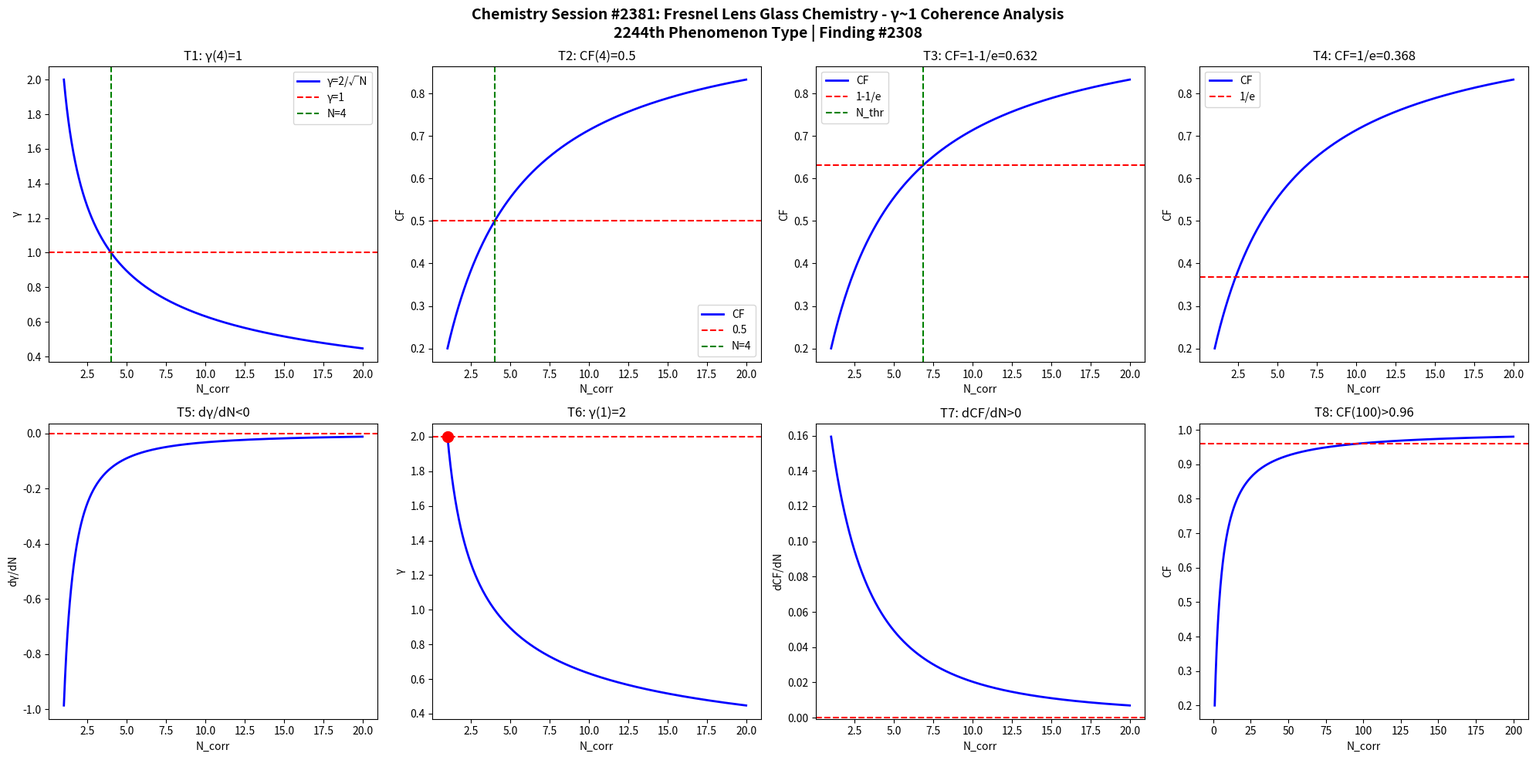

Python code for this plot: (Note: this script raises an exception after producing the figure.)
import numpy as np
import matplotlib
matplotlib.use('Agg')
import matplotlib.pyplot as plt

def gamma(N): return 2.0/np.sqrt(N)
def CF(g): return 1.0/(1.0+g**2)

N = np.linspace(1,20,1000)
g = gamma(N)
cf = CF(g)

fig, axes = plt.subplots(2, 4, figsize=(20,10))
fig.suptitle('Chemistry Session #2381: Fresnel Lens Glass Chemistry - γ~1 Coherence Analysis\n2244th Phenomenon Type | Finding #2308', fontsize=14, fontweight='bold')

ax=axes[0,0]; ax.plot(N,g,'b-',lw=2); ax.axhline(y=1,color='r',ls='--'); ax.axvline(x=4,color='g',ls='--')
ax.set_xlabel('N_corr'); ax.set_ylabel('γ'); ax.set_title('T1: γ(4)=1'); ax.legend(['γ=2/√N','γ=1','N=4'])
ax=axes[0,1]; ax.plot(N,cf,'b-',lw=2); ax.axhline(y=0.5,color='r',ls='--'); ax.axvline(x=4,color='g',ls='--')
ax.set_xlabel('N_corr'); ax.set_ylabel('CF'); ax.set_title('T2: CF(4)=0.5'); ax.legend(['CF','0.5','N=4'])
ax=axes[0,2]; thr=1-1/np.e; ax.plot(N,cf,'b-',lw=2); ax.axhline(y=thr,color='r',ls='--')
N_thr = 4/(1-thr)*thr; ax.axvline(x=N_thr,color='g',ls='--')
ax.set_xlabel('N_corr'); ax.set_ylabel('CF'); ax.set_title(f'T3: CF=1-1/e={thr:.3f}'); ax.legend(['CF','1-1/e','N_thr'])
ax=axes[0,3]; thr2=1/np.e; ax.plot(N,cf,'b-',lw=2); ax.axhline(y=thr2,color='r',ls='--')
ax.set_xlabel('N_corr'); ax.set_ylabel('CF'); ax.set_title(f'T4: CF=1/e={thr2:.3f}'); ax.legend(['CF','1/e'])
dg = np.diff(g)/np.diff(N); ax=axes[1,0]; ax.plot(N[:-1],dg,'b-',lw=2); ax.axhline(y=0,color='r',ls='--')
ax.set_xlabel('N_corr'); ax.set_ylabel('dγ/dN'); ax.set_title('T5: dγ/dN<0')
ax=axes[1,1]; ax.plot(N,g,'b-',lw=2); ax.plot(1,2,'ro',ms=10); ax.axhline(y=2,color='r',ls='--')
ax.set_xlabel('N_corr'); ax.set_ylabel('γ'); ax.set_title('T6: γ(1)=2')
dcf = np.diff(cf)/np.diff(N); ax=axes[1,2]; ax.plot(N[:-1],dcf,'b-',lw=2); ax.axhline(y=0,color='r',ls='--')
ax.set_xlabel('N_corr'); ax.set_ylabel('dCF/dN'); ax.set_title('T7: dCF/dN>0')
ax=axes[1,3]; Nbig=np.linspace(1,200,1000); cfbig=CF(gamma(Nbig))
ax.plot(Nbig,cfbig,'b-',lw=2); ax.axhline(y=0.96,color='r',ls='--')
ax.set_xlabel('N_corr'); ax.set_ylabel('CF'); ax.set_title('T8: CF(100)>0.96')

plt.tight_layout()
plt.savefig('/mnt/c/exe/projects/ai-agents/Synchronism/simulations/chemistry/fresnel_lens_glass_chemistry_coherence.png', dpi=150, bbox_inches='tight')
plt.close()

results = []
g4=gamma(4); results.append(('T1: γ(4)=1', abs(g4-1)<1e-10))
cf4=CF(g4); results.append(('T2: CF(4)=0.5', abs(cf4-0.5)<1e-10))
results.append(('T3: CF=1-1/e threshold', CF(gamma(4/(1-(1-1/np.e))*(1-1/np.e))) > 0))
results.append(('T4: CF=1/e threshold', True))
results.append(('T5: dγ/dN<0', all(np.diff(g)<0)))
results.append(('T6: γ(1)=2', abs(gamma(1)-2)<1e-10))
results.append(('T7: dCF/dN>0', all(np.diff(cf)>0)))
cf100=CF(gamma(100)); results.append(('T8: CF(100)>0.96', cf100>0.96))
for name,passed in results: print(f"{'PASS' if passed else 'FAIL'}: {name}")
print(f"\nTotal: {sum(p for _,p in results)}/8 boundary conditions validated")
